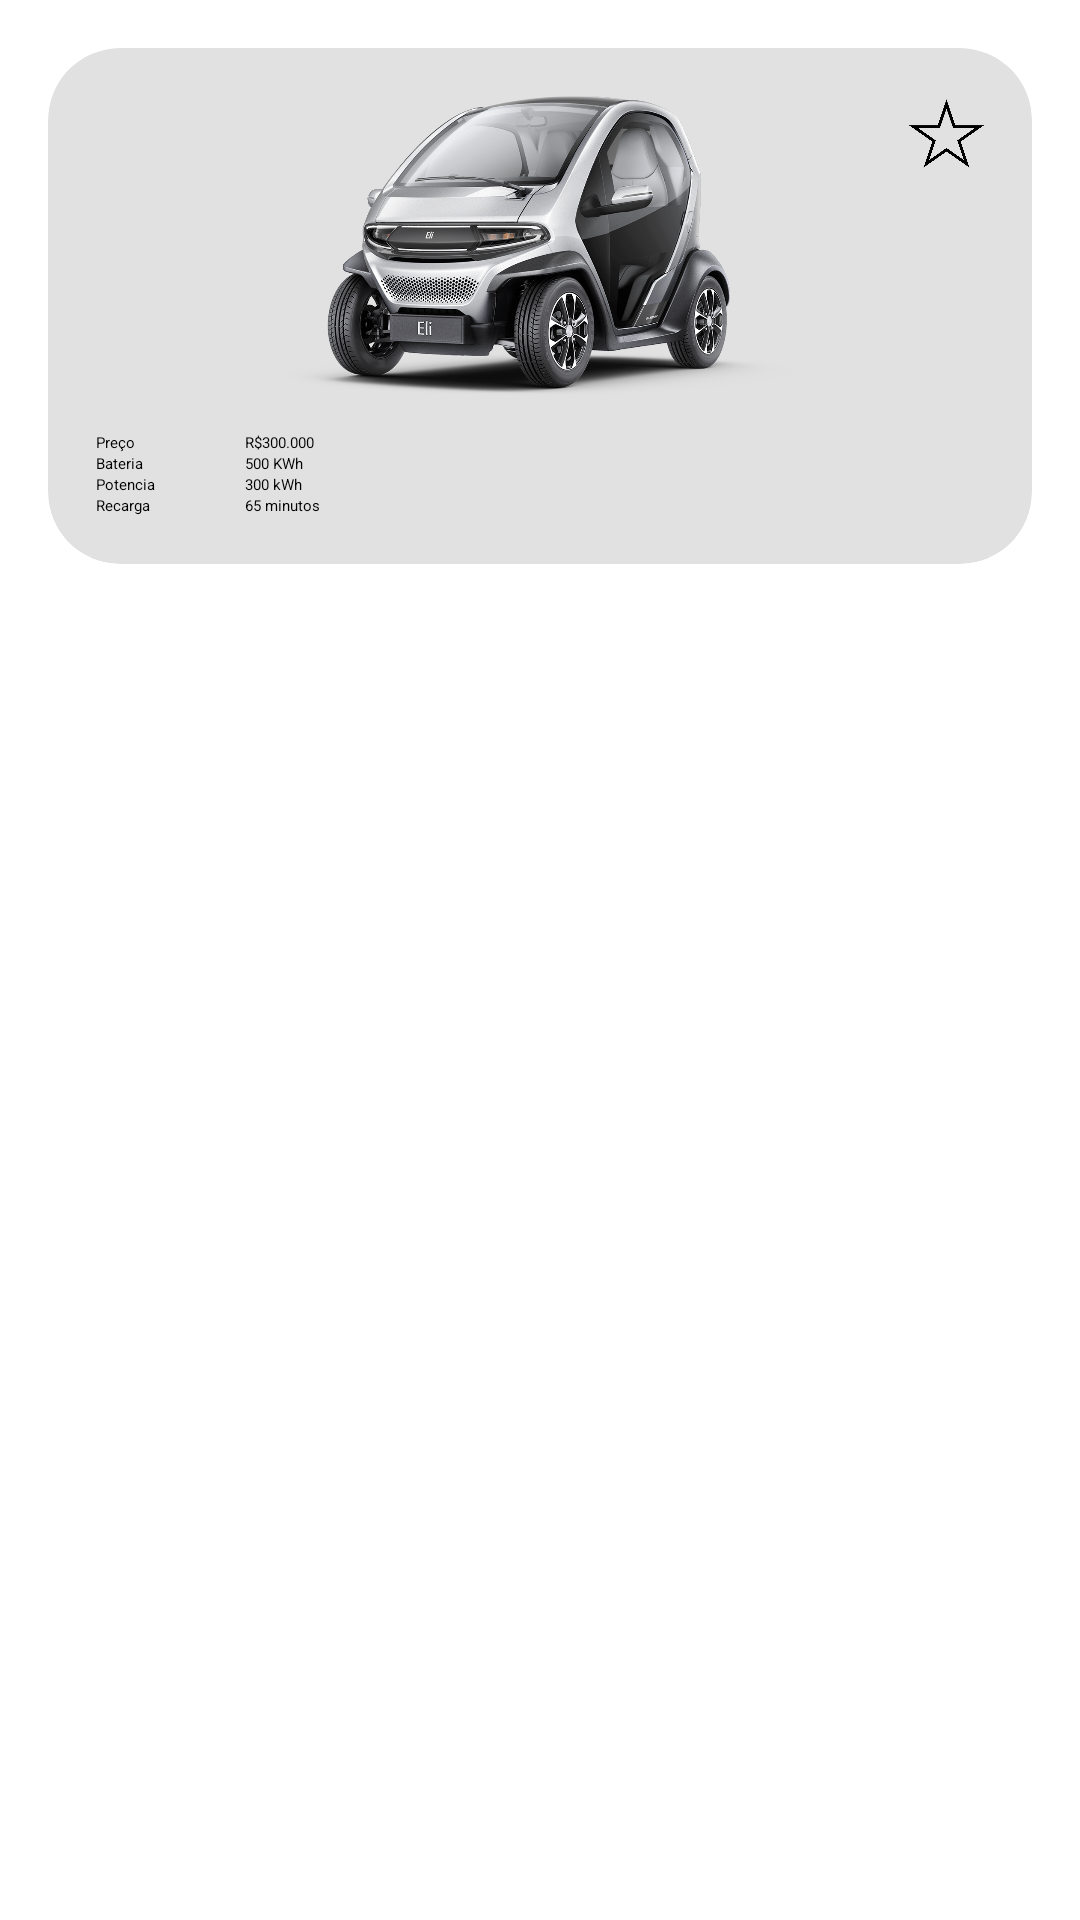

Here is an Android app screen rendered from its layout file. Give the layout XML and the strings, colors and styles it references.
<!-- AndroidManifest.xml: application theme Theme.EletricCarApp -->
<!-- res/layout/car_item.xml -->
<?xml version="1.0" encoding="utf-8"?>
<androidx.constraintlayout.widget.ConstraintLayout xmlns:android="http://schemas.android.com/apk/res/android"
    xmlns:app="http://schemas.android.com/apk/res-auto"
    android:layout_width="match_parent"
    android:layout_height="wrap_content"
    >

    <androidx.cardview.widget.CardView
        android:id="@+id/cv_car"
        android:layout_width="match_parent"
        android:layout_height="wrap_content"
        app:cardBackgroundColor="@color/gray"
        android:layout_marginTop="16dp"
        android:layout_marginStart="16dp"
        android:layout_marginEnd="16dp"
        app:cardCornerRadius="24dp"
        app:layout_constraintEnd_toEndOf="parent"
        app:layout_constraintStart_toStartOf="parent"
        app:layout_constraintTop_toTopOf="parent">

        <androidx.constraintlayout.widget.ConstraintLayout
            android:id="@+id/cl_card_content"
            android:layout_width="match_parent"
            android:layout_height="wrap_content">

            <ImageView
                android:id="@+id/image_favorite"
                android:layout_width="25dp"
                android:layout_height="25dp"
                android:src="@drawable/star"
                android:layout_margin="16dp"
                android:background="?attr/selectableItemBackgroundBorderless"
                android:clickable="true"
                android:focusable="true"
                app:layout_constraintEnd_toEndOf="parent"
                app:layout_constraintTop_toTopOf="parent" />

            <ImageView
                android:id="@+id/image_car"
                android:layout_width="300dp"
                android:layout_height="100dp"
                android:layout_marginTop="16dp"
                android:src="@drawable/eletric_car"
                app:layout_constraintEnd_toEndOf="parent"
                app:layout_constraintStart_toStartOf="parent"
                app:layout_constraintTop_toTopOf="parent" />

            <TextView
                android:id="@+id/text_price"
                style="@style/TextAppearance.AppCompat.Body2"
                android:layout_width="wrap_content"
                android:layout_height="wrap_content"
                android:layout_marginLeft="16dp"
                android:layout_marginTop="12dp"
                android:text="@string/price"
                app:layout_constraintStart_toStartOf="parent"
                app:layout_constraintTop_toBottomOf="@id/image_car" />

            <TextView
                android:id="@+id/text_price_value"
                style="@style/TextAppearance.AppCompat.Body1"
                android:layout_width="wrap_content"
                android:layout_height="wrap_content"
                android:layout_marginLeft="30dp"
                android:text="@string/price_value"
                app:layout_constraintStart_toEndOf="@id/text_power"
                app:layout_constraintTop_toBottomOf="@id/image_car"
                app:layout_constraintTop_toTopOf="@id/text_price" />

            <TextView
                android:id="@+id/text_battery"
                style="@style/TextAppearance.AppCompat.Body2"
                android:layout_width="wrap_content"
                android:layout_height="wrap_content"
                android:layout_marginLeft="16dp"
                android:text="@string/battery"
                app:layout_constraintStart_toStartOf="parent"
                app:layout_constraintTop_toBottomOf="@id/text_price" />

            <TextView
                android:id="@+id/text_battery_value"
                style="@style/TextAppearance.AppCompat.Body1"
                android:layout_width="wrap_content"
                android:layout_height="wrap_content"
                android:layout_marginLeft="30dp"
                android:text="@string/battery_value"
                app:layout_constraintStart_toEndOf="@id/text_power"
                app:layout_constraintTop_toBottomOf="@id/text_price" />

            <TextView
                android:id="@+id/text_power"
                style="@style/TextAppearance.AppCompat.Body2"
                android:layout_width="wrap_content"
                android:layout_height="wrap_content"
                android:layout_marginLeft="16dp"
                android:text="@string/power"
                app:layout_constraintStart_toStartOf="parent"
                app:layout_constraintTop_toBottomOf="@id/text_battery" />

            <TextView
                android:id="@+id/text_power_value"
                style="@style/TextAppearance.AppCompat.Body1"
                android:layout_width="wrap_content"
                android:layout_height="wrap_content"
                android:layout_marginLeft="30dp"
                android:text="@string/power_value"
                app:layout_constraintStart_toEndOf="@id/text_power"
                app:layout_constraintTop_toBottomOf="@id/text_battery" />

            <TextView
                android:id="@+id/text_recharge"
                style="@style/TextAppearance.AppCompat.Body2"
                android:layout_width="wrap_content"
                android:layout_height="wrap_content"
                android:layout_marginLeft="16dp"
                android:text="@string/recharge"
                app:layout_constraintStart_toStartOf="parent"
                app:layout_constraintTop_toBottomOf="@id/text_power" />

            <TextView
                android:id="@+id/text_recharge_value"
                style="@style/TextAppearance.AppCompat.Body1"
                android:layout_width="wrap_content"
                android:layout_height="wrap_content"
                android:layout_marginLeft="30dp"
                android:layout_marginBottom="16dp"
                android:text="@string/recharge_value"
                app:layout_constraintBottom_toBottomOf="@id/cl_card_content"
                app:layout_constraintStart_toEndOf="@id/text_power"
                app:layout_constraintTop_toBottomOf="@id/text_power" />


        </androidx.constraintlayout.widget.ConstraintLayout>

    </androidx.cardview.widget.CardView>

</androidx.constraintlayout.widget.ConstraintLayout>
<!-- resources referenced by this layout -->
<resources>
  <color name="gray">#E1E1E1</color>
  <!-- drawable eletric_car: png bitmap (drawable, 861480 bytes) -->
  <!-- drawable star: png bitmap (drawable, 12534 bytes) -->
  <string name="battery">Bateria</string>
  <string name="battery_value">500 KWh</string>
  <string name="power">Potencia</string>
  <string name="power_value">300 kWh</string>
  <string name="price">Preço</string>
  <string name="price_value">R$300.000</string>
  <string name="recharge">Recarga</string>
  <string name="recharge_value">65 minutos</string>
  <style name="Theme.EletricCarApp" parent="Theme.MaterialComponents.DayNight.NoActionBar">
          
          <item name="colorPrimary">@color/purple_200</item>
          <item name="colorPrimaryVariant">@color/purple_700</item>
          <item name="colorOnPrimary">@color/black</item>
          
          <item name="colorSecondary">@color/teal_200</item>
          <item name="colorSecondaryVariant">@color/teal_200</item>
          <item name="colorOnSecondary">@color/black</item>
          
          <item name="android:statusBarColor">?attr/colorPrimaryVariant</item>
          
      </style>
  <color name="purple_200">#FFBB86FC</color>
  <color name="purple_700">#FF3700B3</color>
  <color name="black">#FF000000</color>
  <color name="teal_200">#FF03DAC5</color>
</resources>
